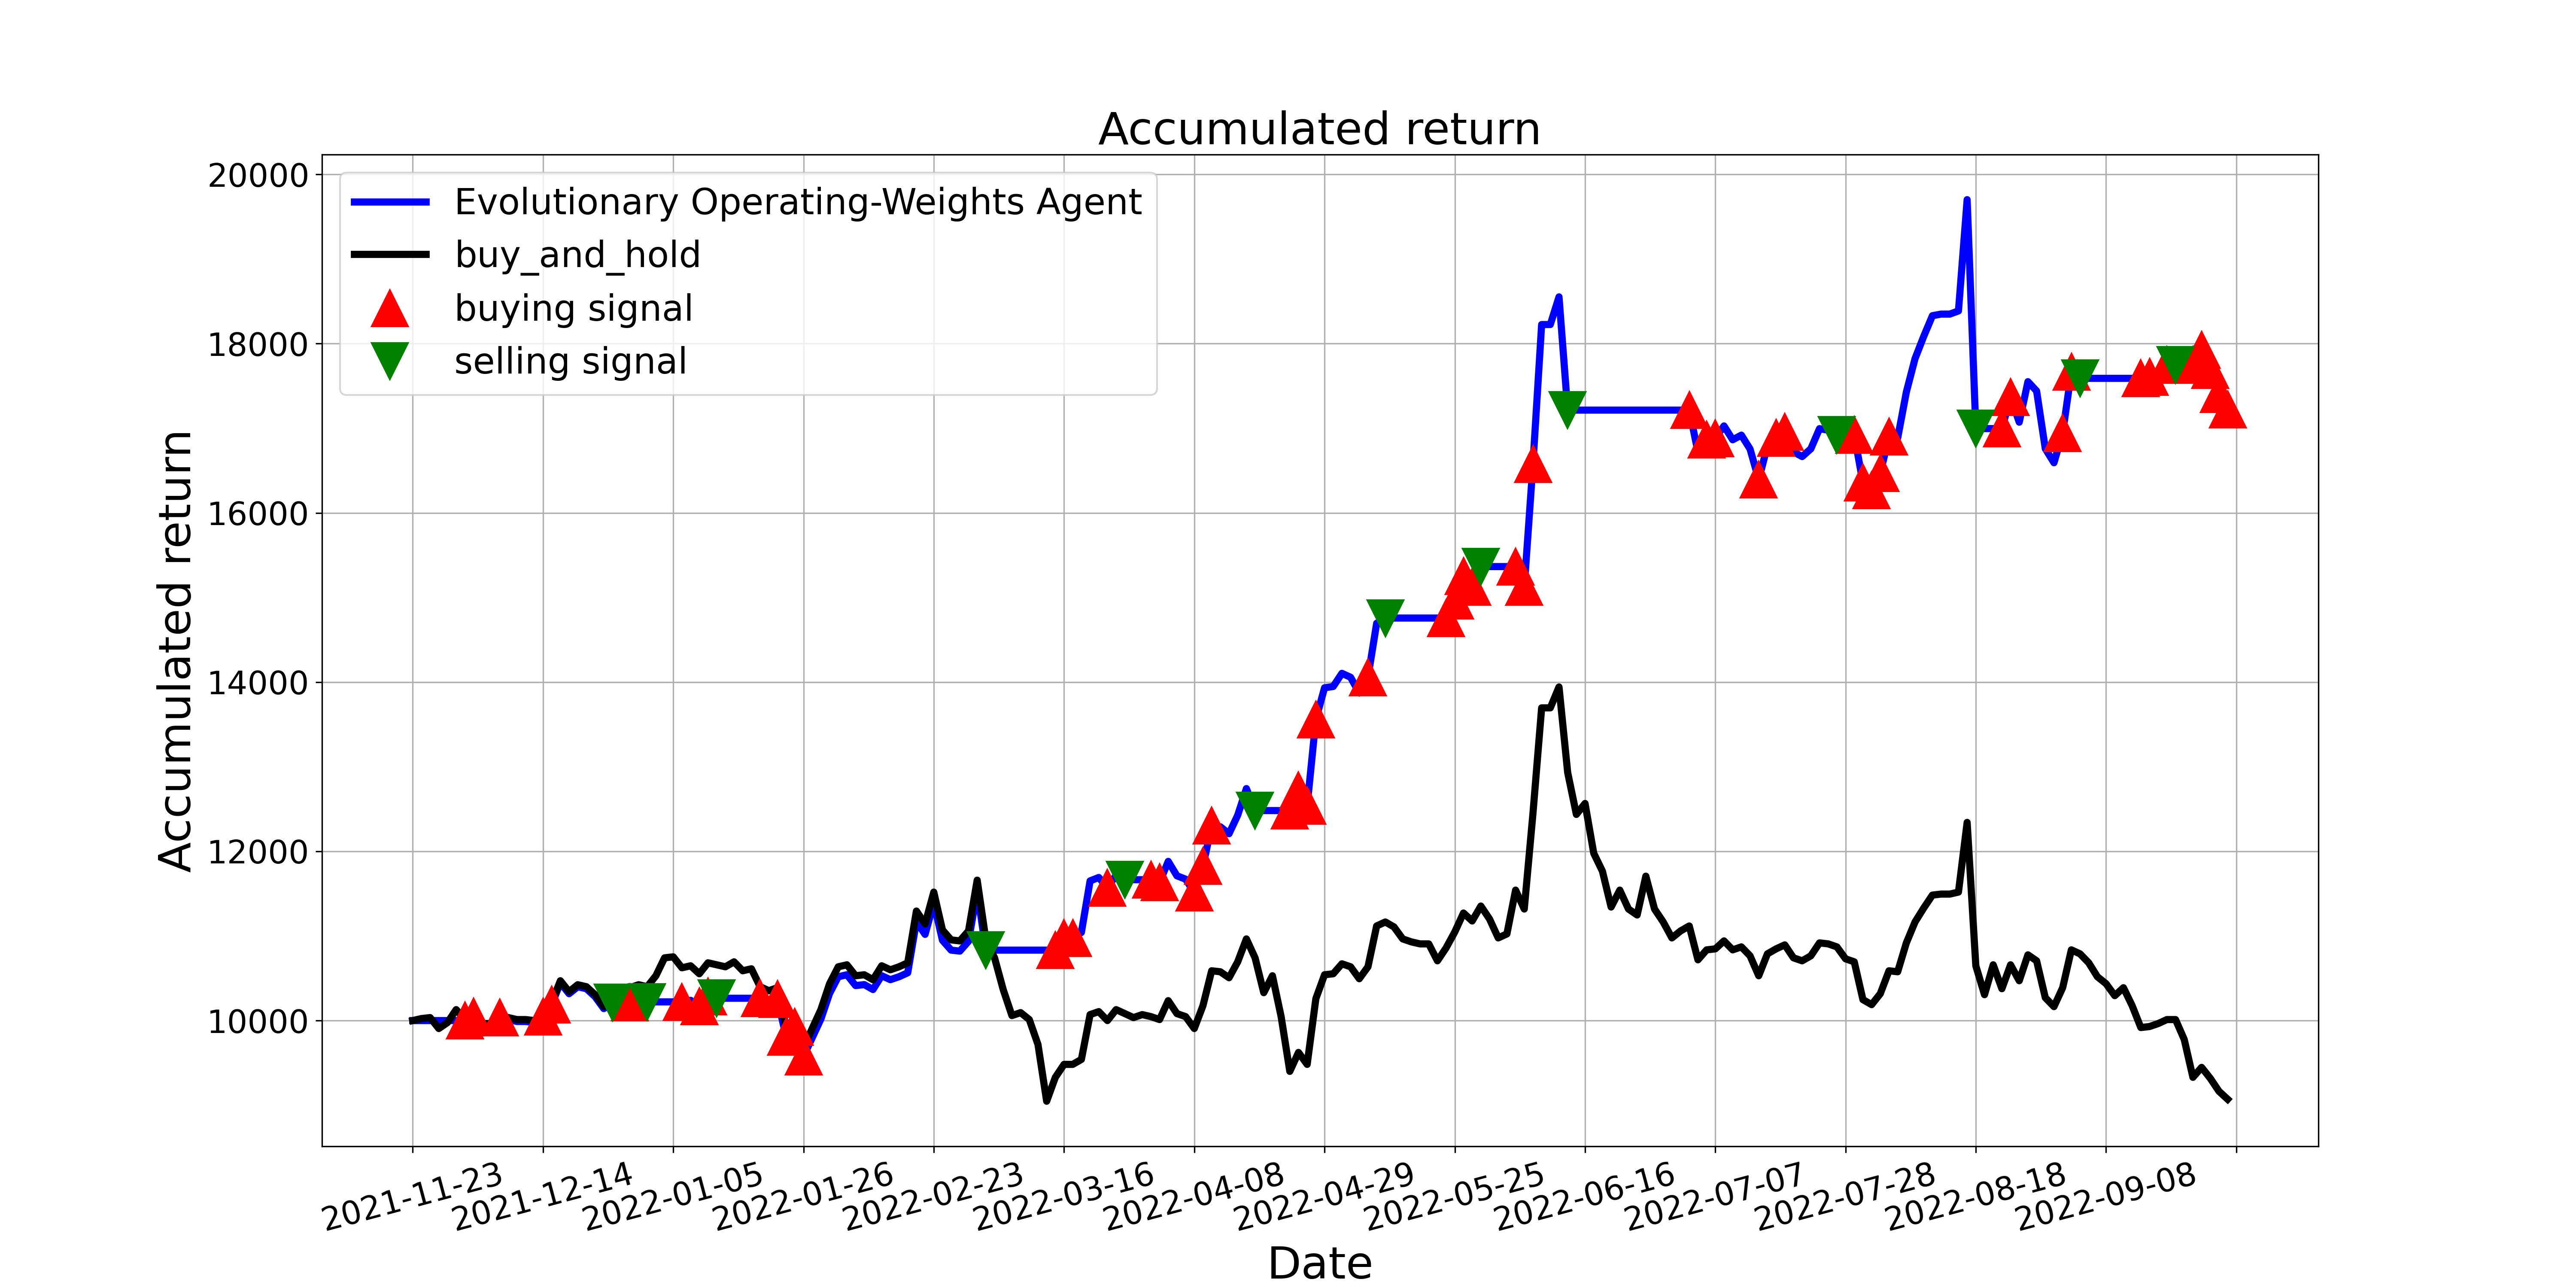

Source data for this figure (header and first rows):
, tradeDate, B&H, action, operation, return
0, 2021-11-23, 10000, 0, 0, 10000
1, 2021-11-24, 10024, 0, 0, 10000
2, 2021-11-25, 10035, 0, 0, 10000
3, 2021-11-26, 9906, 0, 0, 10000
4, 2021-11-29, 9976, 0, 0, 10000
5, 2021-11-30, 10129, 0, 0, 10000
6, 2021-12-01, 10012, 1, 1, 10000
7, 2021-12-02, 10071, 1, 1, 10047
8, 2021-12-03, 9965, 0, 0, 9946
9, 2021-12-06, 9965, 0, 0, 9946
10, 2021-12-07, 10059, 1, 1, 10036
11, 2021-12-08, 10035, 0, 0, 10012
12, 2021-12-09, 10012, 2, 0, 9989
13, 2021-12-10, 10012, 0, 0, 9989
14, 2021-12-13, 10000, 0, 0, 9978
15, 2021-12-14, 10071, 1, 1, 10047
16, 2021-12-15, 10212, 1, 1, 10188
17, 2021-12-16, 10471, 1, 0, 10446
18, 2021-12-17, 10341, 0, 0, 10317
19, 2021-12-20, 10424, 0, 0, 10400
20, 2021-12-21, 10400, 0, 0, 10376
21, 2021-12-22, 10306, 1, 0, 10282
22, 2021-12-23, 10165, 1, 0, 10141
23, 2021-12-24, 10235, 2, 2, 10212
24, 2021-12-27, 10353, 0, 0, 10212
25, 2021-12-28, 10388, 1, 1, 10212
26, 2021-12-29, 10424, 0, 0, 10239
27, 2021-12-30, 10400, 2, 2, 10221
28, 2021-12-31, 10530, 0, 0, 10221
29, 2022-01-04, 10742, 0, 0, 10221
30, 2022-01-05, 10753, 0, 0, 10221
31, 2022-01-06, 10624, 1, 1, 10221
32, 2022-01-07, 10647, 0, 0, 10239
33, 2022-01-10, 10553, 1, 1, 10167
34, 2022-01-11, 10683, 1, 1, 10286
35, 2022-01-12, 10659, 2, 2, 10264
36, 2022-01-13, 10636, 2, 0, 10264
37, 2022-01-14, 10694, 0, 0, 10264
38, 2022-01-17, 10588, 0, 0, 10264
39, 2022-01-18, 10612, 0, 0, 10264
40, 2022-01-19, 10400, 1, 1, 10264
41, 2022-01-20, 10353, 0, 0, 10227
42, 2022-01-21, 10388, 1, 1, 10254
43, 2022-01-24, 9918, 1, 1, 9808
44, 2022-01-25, 10035, 1, 1, 9924
45, 2022-01-26, 9682, 1, 1, 9575
46, 2022-01-27, 9906, 1, 0, 9796
47, 2022-01-28, 10129, 1, 0, 10018
48, 2022-02-07, 10435, 0, 0, 10320
49, 2022-02-08, 10636, 0, 0, 10518
50, 2022-02-09, 10659, 0, 0, 10541
51, 2022-02-10, 10530, 0, 0, 10413
52, 2022-02-11, 10541, 1, 0, 10425
53, 2022-02-14, 10483, 0, 0, 10367
54, 2022-02-15, 10647, 1, 0, 10530
55, 2022-02-16, 10600, 1, 0, 10483
56, 2022-02-17, 10636, 1, 0, 10518
57, 2022-02-18, 10683, 0, 0, 10565
58, 2022-02-21, 11295, 0, 0, 11170
59, 2022-02-22, 11142, 0, 0, 11019
... 150 more rows
